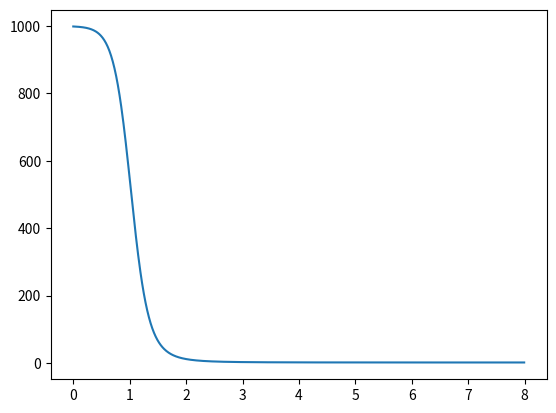

Write Python code to recreate this figure. (Note: this script raises an exception after producing the figure.)
import numpy as np
import math
import matplotlib.pylab as plt

class SIR:
    def __init__(self, tstart, tend, dt, beta, gamma, N):

        self._tstart = tstart;
        self._dt     = dt;
        self._tend   = tend;
        self._beta   = beta;
        self._gamma  = gamma;
        self._N      = N;
        self._dS     = 0;
        self._dI     = 0;
        self._dR     = 0;


    def Flow(self):
        self._dS = -self._beta*self._I*self._S/self._N;
        self._dI =  self._beta*self._I*self._S/self._N - self._gamma*self._I;
        self._dR =  self._gamma*self._I;

    def Update(self):
        self.Flow();
        self._S = self._S + self._dt*self._dS;
        self._I = self._I + self._dt*self._dI;
        self._R = self._R + self._dt*self._dR;

    def UpdateRK(self):
        # produce k1
        self.Flow();
        ys, yi, yr = self._S, self._I, self._R;
        ks, ki, kr = self._dS, self._dI, self._dR;
        # produce k2
        self._S = ys + self._dS*self._dt/2.0;
        self._I = yi + self._dI*self._dt/2.0;
        self._R = yr + self._dR*self._dt/2.0;
        ks = ks + 2*self._dS;
        ki = ki + 2*self._dI;
        kr = kr + 2*self._dR;
        self.Flow();
        # produce k3
        self._S = ys + self._dS*self._dt/2.0;
        self._I = yi + self._dI*self._dt/2.0;
        self._R = yr + self._dR*self._dt/2.0;
        ks = ks + 2*self._dS;
        ki = ki + 2*self._dI;
        kr = kr + 2*self._dR;
        self.Flow();
        # produce k4
        self._S = ys + self._dS*self._dt;
        self._I = yi + self._dI*self._dt;
        self._R = yr + self._dR*self._dt;
        ks = ks + self._dS;
        ki = ki + self._dI;
        kr = kr + self._dR;
        # advance
        self._S = ys + ks*self._dt/6.0;
        self._I = yi + ki*self._dt/6.0;
        self._R = yr + kr*self._dt/6.0;

    def Initialize(self,S0,I0,R0):
        self._S    = S0;
        self._I    = I0;
        self._R    = R0;
        self.Flow()

        self._Time = np.arange(self._tstart,self._tend,self._dt);

        self._SS   = np.zeros(len(self._Time));
        self._II   = np.zeros(len(self._Time));
        self._RR   = np.zeros(len(self._Time));

        self._dSS  = np.zeros(len(self._Time));
        self._dII  = np.zeros(len(self._Time));
        self._dRR  = np.zeros(len(self._Time));

    def Simulate(self):
        for ii in range(len(self._Time)):
            self._SS[ii] = self._S;
            self._II[ii] = self._I;
            self._RR[ii] = self._R;

            self._dSS[ii] = self._dS;
            self._dII[ii] = self._dI;
            self._dRR[ii] = self._dR;

            self.Update();

    def PlotSIR(self, num):
        plt.figure(num)
        ps = plt.plot(self._Time,self._SS,label="Susceptible");
        plt.setp(ps, 'Color', 'b', 'linewidth', 3)
        pi = plt.plot(self._Time,self._II,label="Infected");
        plt.setp(pi, 'Color', 'r', 'linewidth', 3)
        pr = plt.plot(self._Time,self._RR,label="Recovered");
        plt.setp(pr, 'Color', 'g', 'linewidth', 3)
        plt.legend(bbox_to_anchor=(0., 1.02, 1., .102), loc=3,ncol=3, mode="expand", borderaxespad=0.)
        plt.grid(True)

    def PlotDSIR(self, num):
        plt.figure(num)
        ps = plt.plot(self._Time,self._dSS,label="Susceptible");
        plt.setp(ps, 'Color', 'b', 'linewidth', 3)
        pi = plt.plot(self._Time,self._dII,label="Infected");
        plt.setp(pi, 'Color', 'r', 'linewidth', 3)
        pr = plt.plot(self._Time,self._dRR,label="Recovered");
        plt.setp(pr, 'Color', 'g', 'linewidth', 3)
        plt.legend(bbox_to_anchor=(0., 1.02, 1., .102), loc=3,ncol=3, mode="expand", borderaxespad=0.)
        plt.grid(True)


if __name__ == "__main__":
    sir = SIR(0,8,.01,.8,1.2,100);
    sir.Initialize(999,1,0);
    sir.Simulate();
    sir.PlotSIR(1)
    plt.show()
